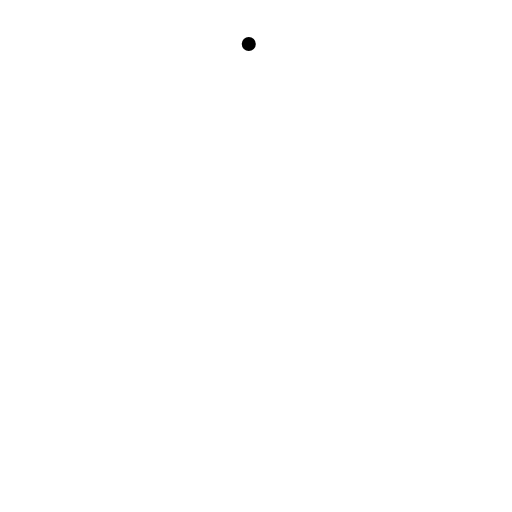
t = 0.00 s
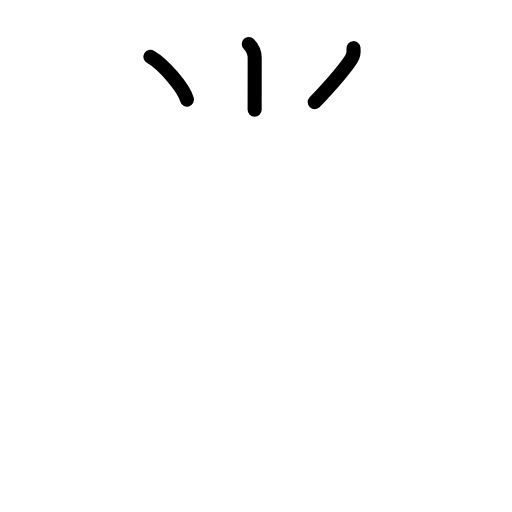
t = 2.80 s
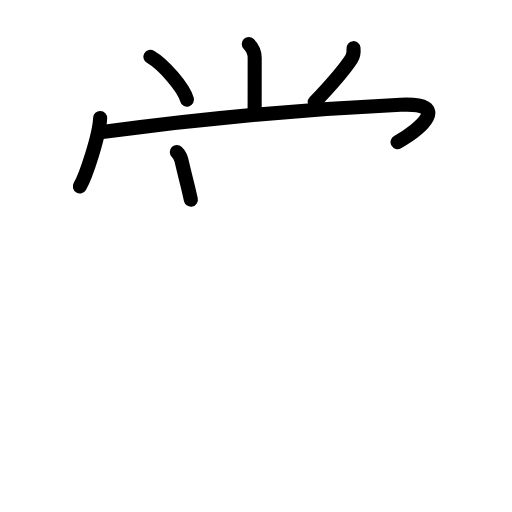
t = 5.60 s
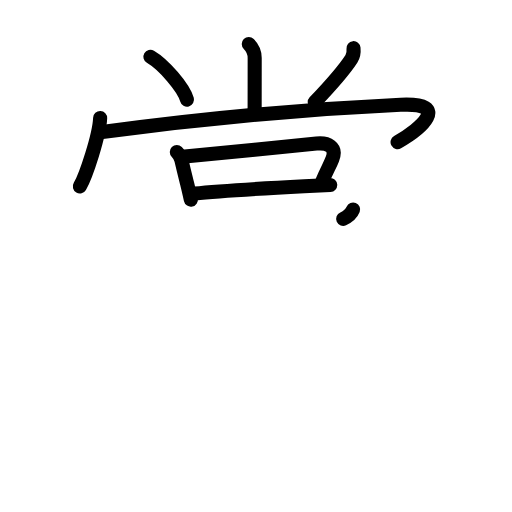
t = 8.40 s
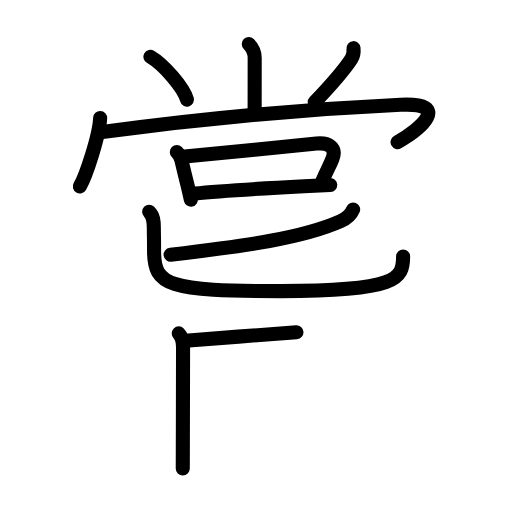
t = 11.20 s
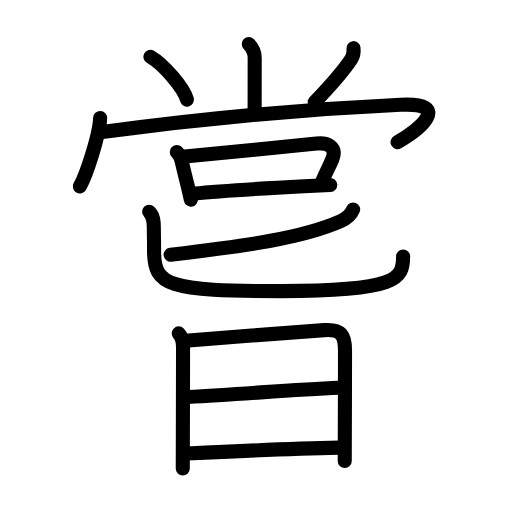
t = 14.00 s

The animated SVG that drew these frames (rendered in a browser with its animation timeline set to each time). Animation: 44 SMIL elements (animate=44); one cycle of 14.00 s.

<?xml version="1.0" encoding="UTF-8"?>
<!--
AniKanjiVG is licensed by CC-BY-SA Paul C. Sommerhoff (https://bitbucket.org/sommerhoff/anikanjivg).
AniKanjiVG uses KanjiVG which is licensed by CC-BY-SA Ulrich Apel (http://kanjivg.tagaini.net).
See also http://creativecommons.org/licenses/by-sa/3.0/
-->
<svg xmlns:kvg='http://kanjivg.tagaini.net' xmlns='http://www.w3.org/2000/svg' width='109' height='109' viewBox='0 0 109 109' style='fill:none;stroke:#000000;stroke-width:3;stroke-linecap:round;stroke-linejoin:round;' id="kvg:kanji_05617"><g id="kvg:05617" kvg:element="嘗"><g id="kvg:05617-g1" kvg:element="尚" kvg:variant="true" kvg:position="top"><g id="kvg:05617-g2" kvg:element="⺌" kvg:variant="true" kvg:original="小" kvg:position="top" kvg:radical="nelson"><path id="kvg:05617-s1" kvg:type="㇑a" d="M52.96,9.37c0.9,0.9,1.26,1.63,1.26,2.99c0,3.64-0.01,8.32-0.01,11.01"><animate attributeName="d" begin="0.0s" dur="0.5s" from="M52.96,9.37C52.96,9.37,52.96,9.37,52.96,9.37" to="M52.96,9.37c0.9,0.9,1.26,1.63,1.26,2.99" />
<animate attributeName="d" begin="0.5s" dur="0.5s" from="M52.96,9.37c0.9,0.9,1.26,1.63,1.26,2.99c0,0,0,0,0,0,0" to="M52.96,9.37c0.9,0.9,1.26,1.63,1.26,2.99c0,3.64-0.01,8.32-0.01,11.01" />
</path>
<path id="kvg:05617-s2" kvg:type="㇔" d="M32.02,12.08c2.84,1.66,7.08,6.56,7.79,9.13"><animate attributeName="d" begin="1.0s" dur="1.0s" from="M32.02,12.08C32.02,12.08,32.02,12.08,32.02,12.08" to="M32.02,12.08c2.84,1.66,7.08,6.56,7.79,9.13" />
<animate attributeName="d" begin="0s" dur="1.0s" from="M-100,-100" to="M-100,-100" />
</path>
<path id="kvg:05617-s3" kvg:type="㇒" d="M75.26,10.25c0.08,0.8-0.01,1.6-0.45,2.27c-1.68,2.6-3.61,4.81-7.81,9.23"><animate attributeName="d" begin="2.0s" dur="0.5s" from="M75.26,10.25C75.26,10.25,75.26,10.25,75.26,10.25" to="M75.26,10.25c0.08,0.8-0.01,1.6-0.45,2.27" />
<animate attributeName="d" begin="2.5s" dur="0.5s" from="M75.26,10.25c0.08,0.8-0.01,1.6-0.45,2.27c0,0,0,0,0,0,0" to="M75.26,10.25c0.08,0.8-0.01,1.6-0.45,2.27c-1.68,2.6-3.61,4.81-7.81,9.23" />
<animate attributeName="d" begin="0s" dur="2.0s" from="M-100,-100" to="M-100,-100" />
</path>
</g>
<g id="kvg:05617-g3" kvg:position="bottom"><g id="kvg:05617-g4" kvg:element="冂" kvg:variant="true"><path id="kvg:05617-s4" kvg:type="㇔" d="M21.32,25.13c-0.15,3.7-3.03,12.36-4.32,14.56"><animate attributeName="d" begin="3.0s" dur="1.0s" from="M21.32,25.13C21.32,25.13,21.32,25.13,21.32,25.13" to="M21.32,25.13c-0.15,3.7-3.03,12.36-4.32,14.56" />
<animate attributeName="d" begin="0s" dur="3.0s" from="M-100,-100" to="M-100,-100" />
</path>
<path id="kvg:05617-s5" kvg:type="㇖a" d="M21.75,28.12c21.12-2.88,40.5-4.75,63.54-5.82c10.95-0.51,4.21,5.19-0.65,7.95"><animate attributeName="d" begin="4.0s" dur="0.5s" from="M21.75,28.12C21.75,28.12,21.75,28.12,21.75,28.12" to="M21.75,28.12c21.12-2.88,40.5-4.75,63.54-5.82" />
<animate attributeName="d" begin="4.5s" dur="0.5s" from="M21.75,28.12c21.12-2.88,40.5-4.75,63.54-5.82c0,0,0,0,0,0,0" to="M21.75,28.12c21.12-2.88,40.5-4.75,63.54-5.82c10.95-0.51,4.21,5.19-0.65,7.95" />
<animate attributeName="d" begin="0s" dur="4.0s" from="M-100,-100" to="M-100,-100" />
</path>
</g>
<g id="kvg:05617-g5" kvg:element="口" kvg:radical="tradit"><path id="kvg:05617-s6" kvg:type="㇑" d="M37.64,32.38c0.74,0.74,0.81,0.99,0.98,1.72c0.5,2.17,0.86,3.58,1.21,4.98c0.26,1.04,0.5,2.08,0.8,3.42"><animate attributeName="d" begin="5.0s" dur="0.3333333333333333s" from="M37.64,32.38C37.64,32.38,37.64,32.38,37.64,32.38" to="M37.64,32.38c0.74,0.74,0.81,0.99,0.98,1.72" />
<animate attributeName="d" begin="5.333333333333333s" dur="0.3333333333333333s" from="M37.64,32.38c0.74,0.74,0.81,0.99,0.98,1.72c0,0,0,0,0,0,0" to="M37.64,32.38c0.74,0.74,0.81,0.99,0.98,1.72c0.5,2.17,0.86,3.58,1.21,4.98" />
<animate attributeName="d" begin="5.666666666666667s" dur="0.3333333333333333s" from="M37.64,32.38c0.74,0.74,0.81,0.99,0.98,1.72c0.5,2.17,0.86,3.58,1.21,4.98c0,0,0,0,0,0,0" to="M37.64,32.38c0.74,0.74,0.81,0.99,0.98,1.72c0.5,2.17,0.86,3.58,1.21,4.98c0.26,1.04,0.5,2.08,0.8,3.42" />
<animate attributeName="d" begin="0s" dur="5.0s" from="M-100,-100" to="M-100,-100" />
</path>
<path id="kvg:05617-s7" kvg:type="㇕b" d="M39.35,33.32c4.57-0.47,21.29-2.07,28.03-2.76c2.34-0.24,4.42,0.67,3.37,3.32c-0.63,1.6-1.04,2.06-2.13,4.69"><animate attributeName="d" begin="6.0s" dur="0.3333333333333333s" from="M39.35,33.32C39.35,33.32,39.35,33.32,39.35,33.32" to="M39.35,33.32c4.57-0.47,21.29-2.07,28.03-2.76" />
<animate attributeName="d" begin="6.333333333333333s" dur="0.3333333333333333s" from="M39.35,33.32c4.57-0.47,21.29-2.07,28.03-2.76c0,0,0,0,0,0,0" to="M39.35,33.32c4.57-0.47,21.29-2.07,28.03-2.76c2.34-0.24,4.42,0.67,3.37,3.32" />
<animate attributeName="d" begin="6.666666666666667s" dur="0.3333333333333333s" from="M39.35,33.32c4.57-0.47,21.29-2.07,28.03-2.76c2.34-0.24,4.42,0.67,3.37,3.32c0,0,0,0,0,0,0" to="M39.35,33.32c4.57-0.47,21.29-2.07,28.03-2.76c2.34-0.24,4.42,0.67,3.37,3.32c-0.63,1.6-1.04,2.06-2.13,4.69" />
<animate attributeName="d" begin="0s" dur="6.0s" from="M-100,-100" to="M-100,-100" />
</path>
<path id="kvg:05617-s8" kvg:type="㇐b" d="M41.44,41.21c5.19-0.57,15.45-1.15,23.31-1.56c2.06-0.11,3.95-0.2,5.55-0.28"><animate attributeName="d" begin="7.0s" dur="0.5s" from="M41.44,41.21C41.44,41.21,41.44,41.21,41.44,41.21" to="M41.44,41.21c5.19-0.57,15.45-1.15,23.31-1.56" />
<animate attributeName="d" begin="7.5s" dur="0.5s" from="M41.44,41.21c5.19-0.57,15.45-1.15,23.31-1.56c0,0,0,0,0,0,0" to="M41.44,41.21c5.19-0.57,15.45-1.15,23.31-1.56c2.06-0.11,3.95-0.2,5.55-0.28" />
<animate attributeName="d" begin="0s" dur="7.0s" from="M-100,-100" to="M-100,-100" />
</path>
</g>
</g>
</g>
<g id="kvg:05617-g6" kvg:element="旨" kvg:position="bottom"><g id="kvg:05617-g7" kvg:element="匕" kvg:position="top"><path id="kvg:05617-s9" kvg:type="㇒" d="M75.18,44.59c-0.5,1.24-1.47,1.97-2.65,2.5c-8.28,3.67-20.17,5.22-36.21,7.15"><animate attributeName="d" begin="8.0s" dur="0.5s" from="M75.18,44.59C75.18,44.59,75.18,44.59,75.18,44.59" to="M75.18,44.59c-0.5,1.24-1.47,1.97-2.65,2.5" />
<animate attributeName="d" begin="8.5s" dur="0.5s" from="M75.18,44.59c-0.5,1.24-1.47,1.97-2.65,2.5c0,0,0,0,0,0,0" to="M75.18,44.59c-0.5,1.24-1.47,1.97-2.65,2.5c-8.28,3.67-20.17,5.22-36.21,7.15" />
<animate attributeName="d" begin="0s" dur="8.0s" from="M-100,-100" to="M-100,-100" />
</path>
<path id="kvg:05617-s10" kvg:type="㇟" d="M31.75,45.07c0.92,0.92,1,2,1,3.43c0,1.38,0.05,2.25,0.05,4.94c0,7.37,2.95,8.54,26.99,8.54c24.82,0,26.03-2.61,26.03-7.37"><animate attributeName="d" begin="9.0s" dur="0.25s" from="M31.75,45.07C31.75,45.07,31.75,45.07,31.75,45.07" to="M31.75,45.07c0.92,0.92,1,2,1,3.43" />
<animate attributeName="d" begin="9.25s" dur="0.25s" from="M31.75,45.07c0.92,0.92,1,2,1,3.43c0,0,0,0,0,0,0" to="M31.75,45.07c0.92,0.92,1,2,1,3.43c0,1.38,0.05,2.25,0.05,4.94" />
<animate attributeName="d" begin="9.5s" dur="0.25s" from="M31.75,45.07c0.92,0.92,1,2,1,3.43c0,1.38,0.05,2.25,0.05,4.94c0,0,0,0,0,0,0" to="M31.75,45.07c0.92,0.92,1,2,1,3.43c0,1.38,0.05,2.25,0.05,4.94c0,7.37,2.95,8.54,26.99,8.54" />
<animate attributeName="d" begin="9.75s" dur="0.25s" from="M31.75,45.07c0.92,0.92,1,2,1,3.43c0,1.38,0.05,2.25,0.05,4.94c0,7.37,2.95,8.54,26.99,8.54c0,0,0,0,0,0,0" to="M31.75,45.07c0.92,0.92,1,2,1,3.43c0,1.38,0.05,2.25,0.05,4.94c0,7.37,2.95,8.54,26.99,8.54c24.82,0,26.03-2.61,26.03-7.37" />
<animate attributeName="d" begin="0s" dur="9.0s" from="M-100,-100" to="M-100,-100" />
</path>
</g>
<g id="kvg:05617-g8" kvg:element="日" kvg:position="bottom"><path id="kvg:05617-s11" kvg:type="㇑" d="M38.05,70.98c0.86,0.86,0.92,2.15,0.92,2.98c0,0.53-0.02,10.98-0.04,18.41c-0.01,4.05-0.02,7.21-0.02,7.35"><animate attributeName="d" begin="10.0s" dur="0.3333333333333333s" from="M38.05,70.98C38.05,70.98,38.05,70.98,38.05,70.98" to="M38.05,70.98c0.86,0.86,0.92,2.15,0.92,2.98" />
<animate attributeName="d" begin="10.333333333333334s" dur="0.3333333333333333s" from="M38.05,70.98c0.86,0.86,0.92,2.15,0.92,2.98c0,0,0,0,0,0,0" to="M38.05,70.98c0.86,0.86,0.92,2.15,0.92,2.98c0,0.53-0.02,10.98-0.04,18.41" />
<animate attributeName="d" begin="10.666666666666666s" dur="0.3333333333333333s" from="M38.05,70.98c0.86,0.86,0.92,2.15,0.92,2.98c0,0.53-0.02,10.98-0.04,18.41c0,0,0,0,0,0,0" to="M38.05,70.98c0.86,0.86,0.92,2.15,0.92,2.98c0,0.53-0.02,10.98-0.04,18.41c-0.01,4.05-0.02,7.21-0.02,7.35" />
<animate attributeName="d" begin="0s" dur="10.0s" from="M-100,-100" to="M-100,-100" />
</path>
<path id="kvg:05617-s12" kvg:type="㇕a" d="M39.49,72.56c7-0.61,24.06-1.87,29.53-2.28c3.61-0.27,4.43,1.1,4.43,4.34c0,4.16-0.02,11.71-0.04,17.13c-0.01,3.54-0.02,6.18-0.02,6.38"><animate attributeName="d" begin="11.0s" dur="0.25s" from="M39.49,72.56C39.49,72.56,39.49,72.56,39.49,72.56" to="M39.49,72.56c7-0.61,24.06-1.87,29.53-2.28" />
<animate attributeName="d" begin="11.25s" dur="0.25s" from="M39.49,72.56c7-0.61,24.06-1.87,29.53-2.28c0,0,0,0,0,0,0" to="M39.49,72.56c7-0.61,24.06-1.87,29.53-2.28c3.61-0.27,4.43,1.1,4.43,4.34" />
<animate attributeName="d" begin="11.5s" dur="0.25s" from="M39.49,72.56c7-0.61,24.06-1.87,29.53-2.28c3.61-0.27,4.43,1.1,4.43,4.34c0,0,0,0,0,0,0" to="M39.49,72.56c7-0.61,24.06-1.87,29.53-2.28c3.61-0.27,4.43,1.1,4.43,4.34c0,4.16-0.02,11.71-0.04,17.13" />
<animate attributeName="d" begin="11.75s" dur="0.25s" from="M39.49,72.56c7-0.61,24.06-1.87,29.53-2.28c3.61-0.27,4.43,1.1,4.43,4.34c0,4.16-0.02,11.71-0.04,17.13c0,0,0,0,0,0,0" to="M39.49,72.56c7-0.61,24.06-1.87,29.53-2.28c3.61-0.27,4.43,1.1,4.43,4.34c0,4.16-0.02,11.71-0.04,17.13c-0.01,3.54-0.02,6.18-0.02,6.38" />
<animate attributeName="d" begin="0s" dur="11.0s" from="M-100,-100" to="M-100,-100" />
</path>
<path id="kvg:05617-s13" kvg:type="㇐a" d="M39.95,84.52c13.55-0.77,22.18-1.52,32.2-1.97"><animate attributeName="d" begin="12.0s" dur="1.0s" from="M39.95,84.52C39.95,84.52,39.95,84.52,39.95,84.52" to="M39.95,84.52c13.55-0.77,22.18-1.52,32.2-1.97" />
<animate attributeName="d" begin="0s" dur="12.0s" from="M-100,-100" to="M-100,-100" />
</path>
<path id="kvg:05617-s14" kvg:type="㇐a" d="M39.78,96.56C51,96,61.5,95.5,72.13,95.29"><animate attributeName="d" begin="13.0s" dur="1.0s" from="M39.78,96.56C39.78,96.56,39.78,96.56,39.78,96.56" to="M39.78,96.56C51,96,61.5,95.5,72.13,95.29" />
<animate attributeName="d" begin="0s" dur="13.0s" from="M-100,-100" to="M-100,-100" />
</path>
</g>
</g>
</g>
</svg>
